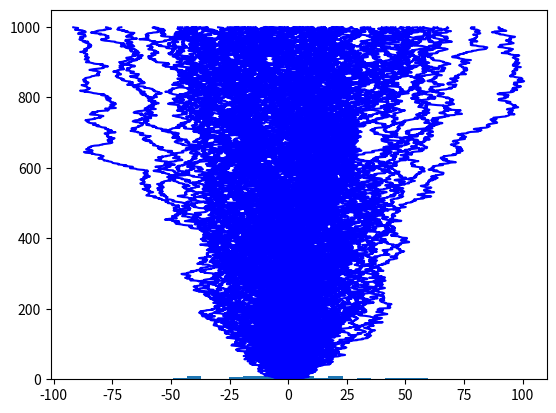

This figure's Python source:
import random
import matplotlib.pyplot as plt
import scipy as sp
import numpy as np
bigList = []
numberOfRuns = 100
numberOfSteps = 1000
for j in range(numberOfRuns):
    list = []
    value = 0
    for i in range(numberOfSteps):
        value = value + np.random.normal(0,1)
        list.append(value)
    bigList.append(list)
numberList = range(0,numberOfSteps)
for i in range(numberOfRuns):
    plt.plot(bigList[i],numberList, "b")

plt.show()

finalNumber = []
for i in range(numberOfRuns):
    finalNumber.append(bigList[i][numberOfSteps-1])
plt.hist(finalNumber, bins=30)
plt.show()